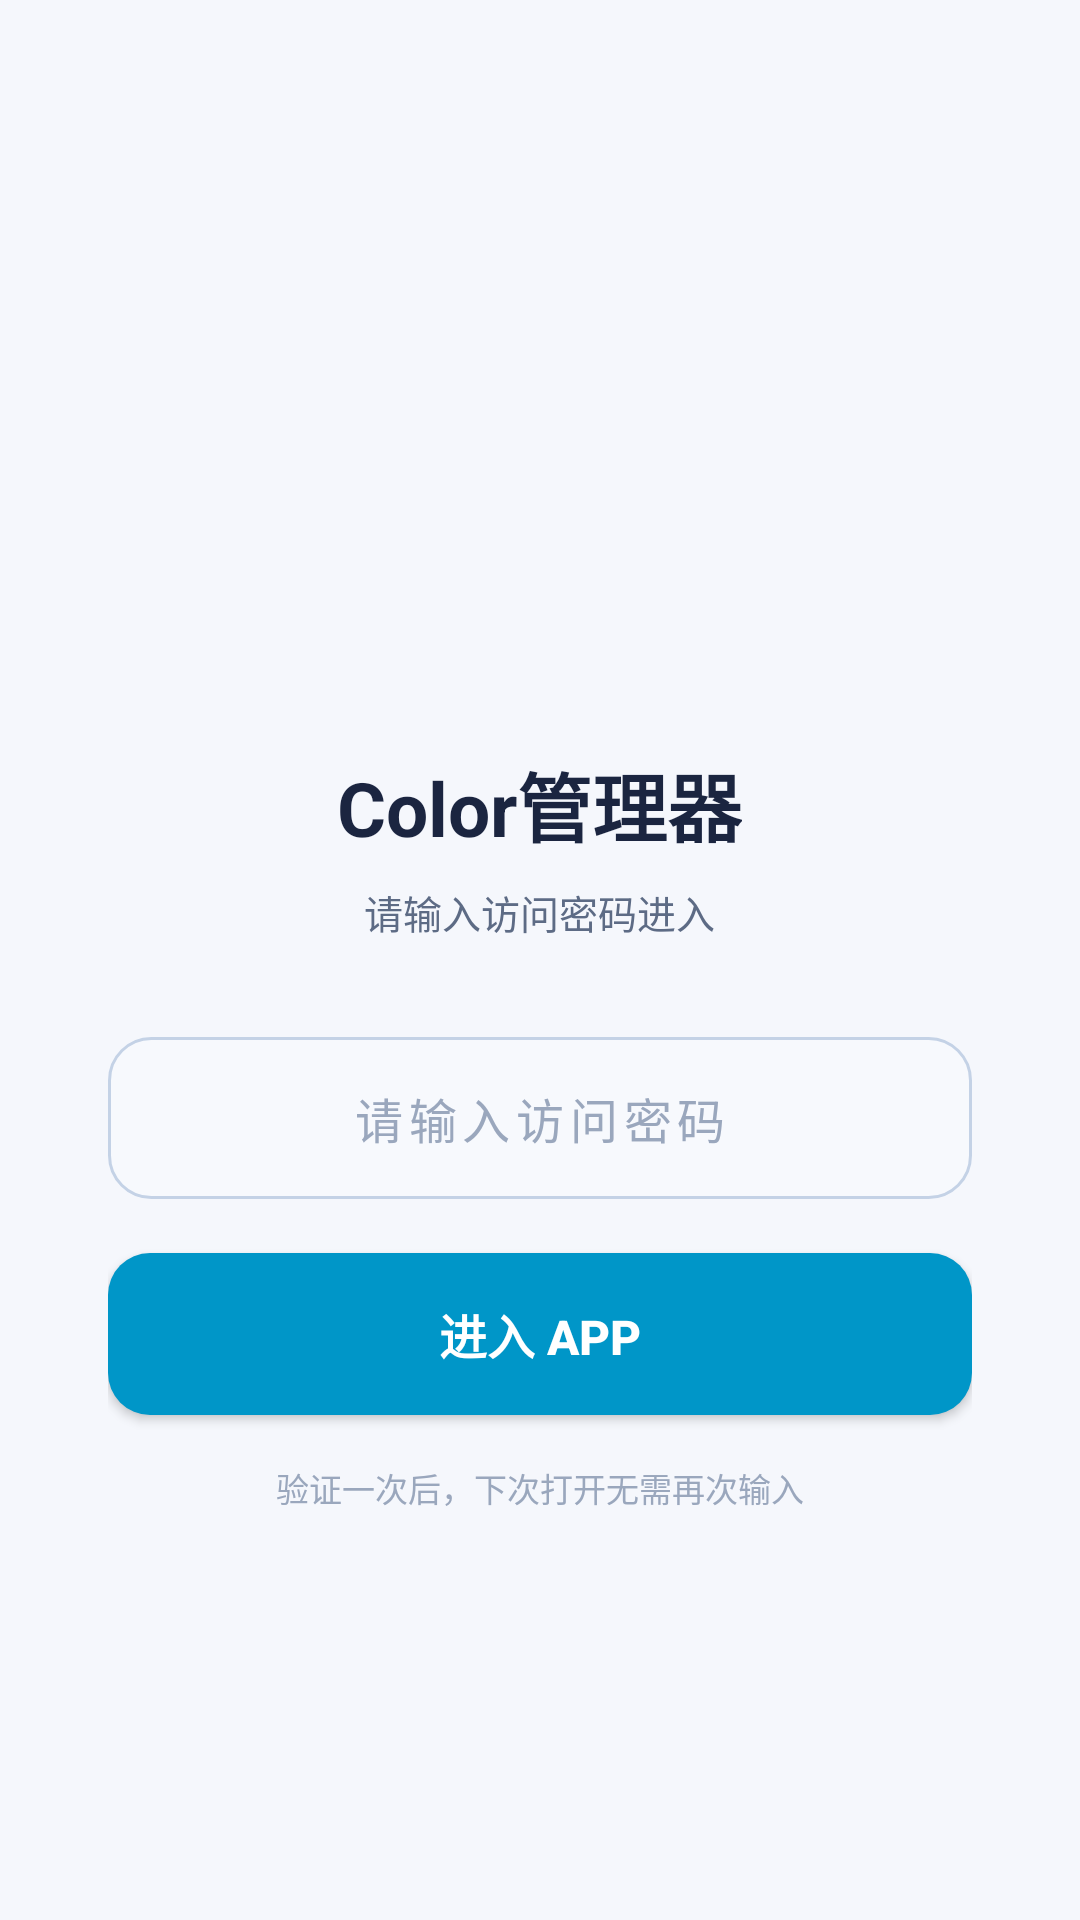

Write the Android layout XML for this screen, with the resource values it uses.
<!-- AndroidManifest.xml: application theme AppTheme -->
<!-- res/layout/activity_lock.xml -->
<?xml version="1.0" encoding="utf-8"?>
<LinearLayout xmlns:android="http://schemas.android.com/apk/res/android"
    android:layout_width="match_parent"
    android:layout_height="match_parent"
    android:orientation="vertical"
    android:gravity="center"
    android:paddingStart="36dp"
    android:paddingEnd="36dp">

    <ImageView
        android:layout_width="92dp"
        android:layout_height="92dp"
        android:src="@mipmap/ic_launcher"
        android:contentDescription="@string/app_name" />

    <TextView
        android:layout_width="wrap_content"
        android:layout_height="wrap_content"
        android:layout_marginTop="22dp"
        android:text="@string/app_name"
        android:textColor="@color/textPrimary"
        android:textSize="25sp"
        android:textStyle="bold" />

    <TextView
        android:layout_width="wrap_content"
        android:layout_height="wrap_content"
        android:layout_marginTop="8dp"
        android:text="请输入访问密码进入"
        android:textColor="@color/textSecondary"
        android:textSize="13sp" />

    <EditText
        android:id="@+id/passwordInput"
        android:layout_width="match_parent"
        android:layout_height="54dp"
        android:layout_marginTop="32dp"
        android:background="@drawable/bg_input"
        android:hint="请输入访问密码"
        android:gravity="center"
        android:letterSpacing="0.12"
        android:textColorHint="@color/textDim"
        android:textColor="@color/textPrimary"
        android:inputType="textPassword"
        android:imeOptions="actionDone"
        android:paddingStart="18dp"
        android:paddingEnd="18dp"
        android:textSize="16sp" />

    <Button
        android:id="@+id/unlockBtn"
        android:layout_width="match_parent"
        android:layout_height="54dp"
        android:layout_marginTop="18dp"
        android:background="@drawable/btn_primary"
        android:text="进入 APP"
        android:textColor="#FFFFFF"
        android:textSize="16sp"
        android:textStyle="bold" />

    <TextView
        android:layout_width="wrap_content"
        android:layout_height="wrap_content"
        android:layout_marginTop="16dp"
        android:text="验证一次后，下次打开无需再次输入"
        android:textColor="@color/textDim"
        android:textSize="11sp" />
</LinearLayout>
<!-- resources referenced by this layout -->
<resources>
  <color name="textDim">#9AA7BD</color>
  <color name="textPrimary">#1B2540</color>
  <color name="textSecondary">#5D6B85</color>
  <!-- drawable bg_input (drawable) -->
  <?xml version="1.0" encoding="utf-8"?>
  <shape xmlns:android="http://schemas.android.com/apk/res/android">
      <solid android:color="@color/bgInput" />
      <corners android:radius="14dp" />
      <stroke android:width="1dp" android:color="@color/bgInputStroke" />
  </shape>
  <!-- drawable btn_primary (drawable) -->
  <?xml version="1.0" encoding="utf-8"?>
  <shape xmlns:android="http://schemas.android.com/apk/res/android">
      <solid android:color="@color/accent" />
      <corners android:radius="14dp" />
  </shape>
  <string name="app_name">Color管理器</string>
  <style name="AppTheme" parent="android:Theme.Material.Light.NoActionBar">
          <item name="android:windowIsTranslucent">true</item>
          <item name="android:windowBackground">@color/bg</item>
          <item name="android:colorPrimary">@color/accent</item>
          <item name="android:colorAccent">@color/accent</item>
          <item name="android:statusBarColor">@color/bg</item>
          <item name="android:navigationBarColor">@color/bg</item>
          
          <item name="android:enforceStatusBarContrast">false</item>
          <item name="android:enforceNavigationBarContrast">false</item>
          <item name="android:windowLightStatusBar">true</item>
          <item name="android:colorControlActivated">@color/accent</item>
          <item name="android:colorControlNormal">@color/textDim</item>
      </style>
  <color name="bgInput">#F7F9FD</color>
  <color name="bgInputStroke">#C4D2E6</color>
  <color name="accent">#0096C8</color>
  <color name="bg">#F5F7FC</color>
</resources>
